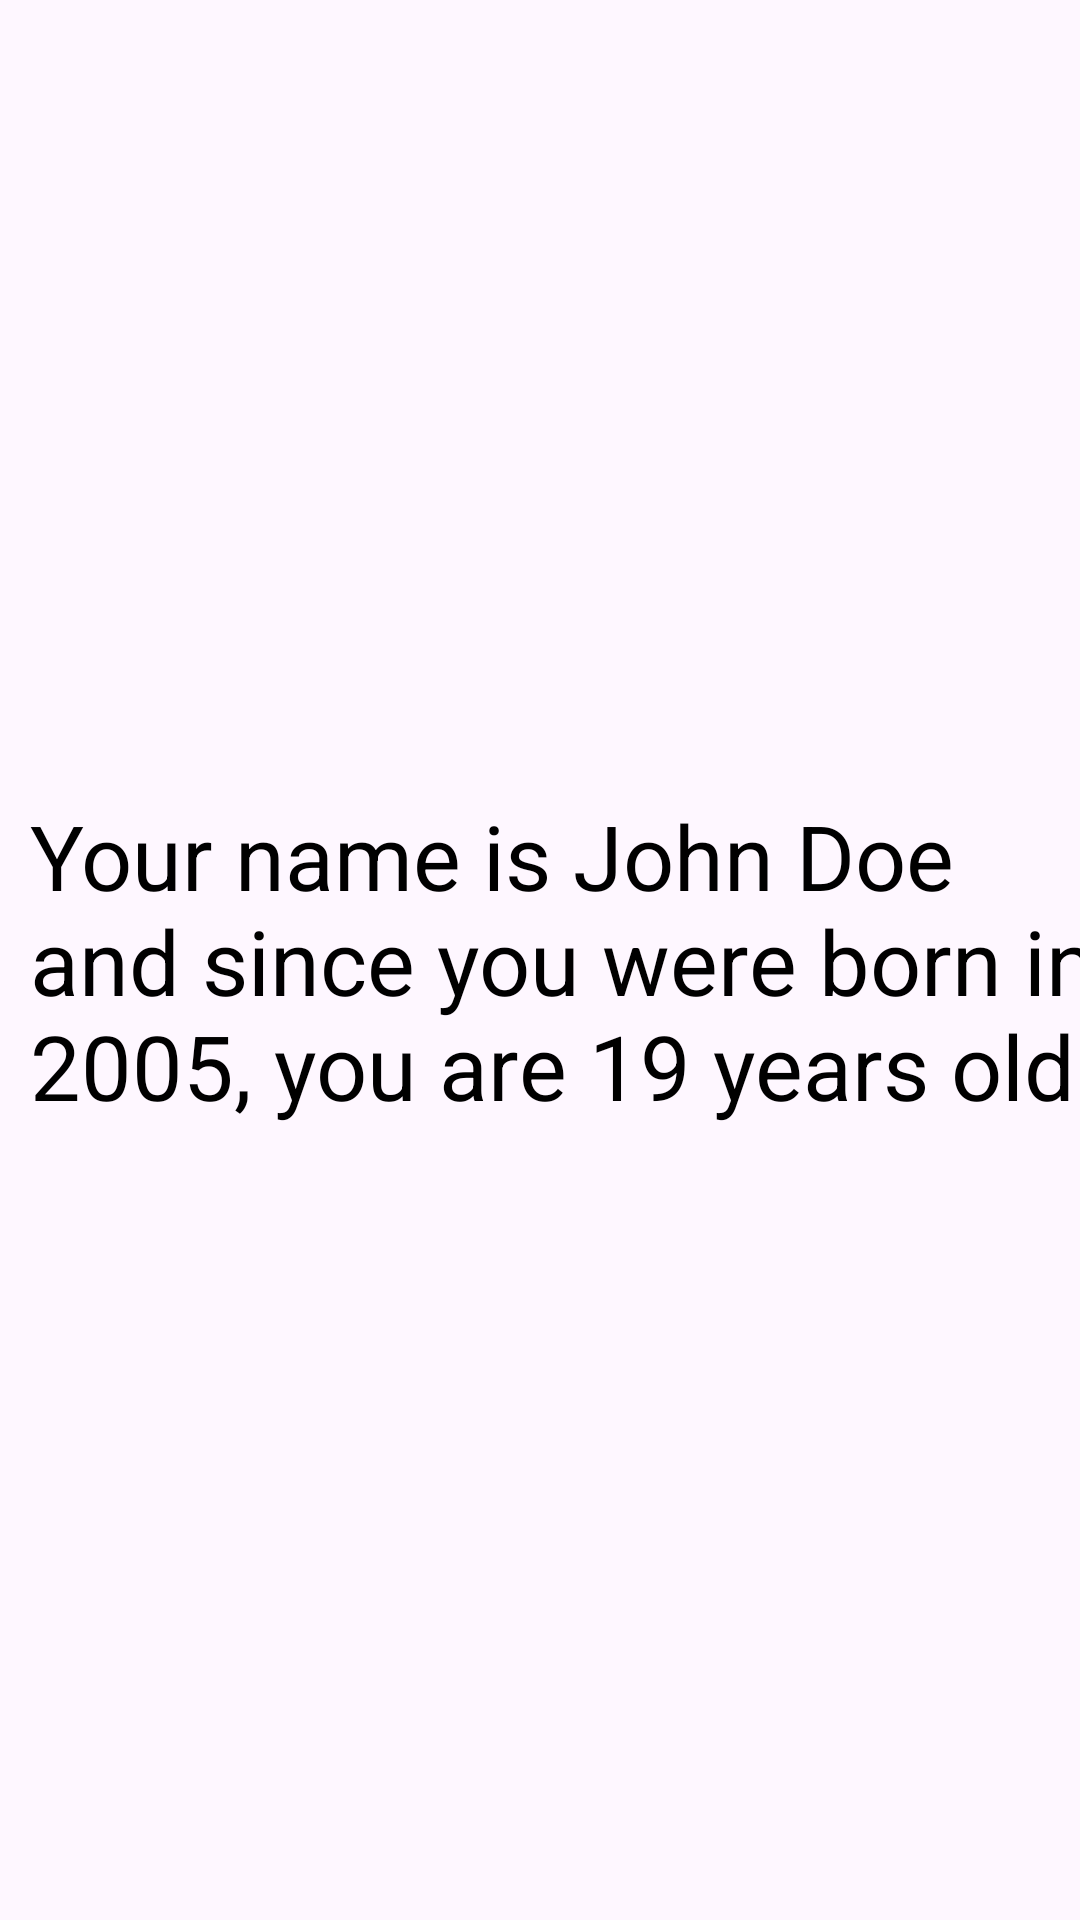

Reconstruct the res/layout file that produces this screen, plus the resources it refers to.
<!-- AndroidManifest.xml: application theme Theme.PracticeAssignment -->
<!-- res/layout/activity_display_view.xml -->
<?xml version="1.0" encoding="utf-8"?>
<androidx.constraintlayout.widget.ConstraintLayout xmlns:android="http://schemas.android.com/apk/res/android"
    xmlns:app="http://schemas.android.com/apk/res-auto"
    xmlns:tools="http://schemas.android.com/tools"
    android:id="@+id/main"
    android:layout_width="match_parent"
    android:layout_height="match_parent"
    tools:context=".DisplayView">


    <TextView
        android:layout_width="wrap_content"
        android:layout_height="wrap_content"
        app:layout_constraintTop_toTopOf="parent"
        app:layout_constraintStart_toStartOf="parent"
        app:layout_constraintEnd_toEndOf="parent"
        app:layout_constraintBottom_toBottomOf="parent"
        android:text="@string/age_description"
        android:backgroundTint="@color/white"
        android:textColor="@color/black"
        android:textSize="30sp"
        android:layout_marginStart="40dp"
        android:layout_marginEnd="20dp"/>

</androidx.constraintlayout.widget.ConstraintLayout>
<!-- resources referenced by this layout -->
<resources>
  <string name="age_description">Your name is John Doe and
          since you were born in 2005,
          you are 19 years old</string>
  <style name="Theme.PracticeAssignment" parent="Base.Theme.PracticeAssignment" />
  <style name="Base.Theme.PracticeAssignment" parent="Theme.Material3.DayNight.NoActionBar">
          
          
      </style>
  <!-- not gathered from this repository: default colours our renderer supplied (Android Studio template values) -->
  <color name="black">#FF000000</color>
  <color name="white">#FFFFFFFF</color>
</resources>
